Run: headless pygame with SDL's dummy video driver; simulated clock (each Clock.tick advances the game by its frame time, no real sleeping); random seed 0; keys injected as events and as key.get_pressed() state; no mouse input.
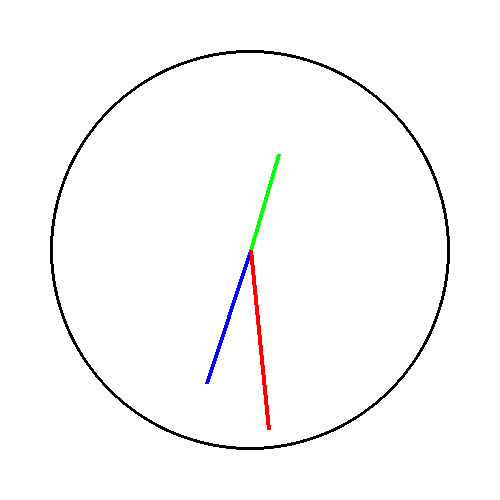
Frame 1 of 4 · flips 1–60 · no input
Frame 2 of 4 · flips 61–180 · tapped SPACE, RETURN · held RIGHT (→), D · screen unchanged from frame 1, image omitted
Frame 3 of 4 · flips 181–300 · held DOWN (↓), S · screen unchanged from frame 2, image omitted
Frame 4 of 4 · flips 301–420 · held LEFT (←), A, UP (↑), W · screen unchanged from frame 3, image omitted

The pygame program that drew these frames:

import pygame
import time
import math

# Configuração inicial
pygame.init()
LARGURA, ALTURA = 500, 500
CENTRO = (LARGURA // 2, ALTURA // 2)
RAIO = 200

# Cores
BRANCO = (255, 255, 255)
PRETO = (0, 0, 0)
VERMELHO = (255, 0, 0)
AZUL = (0, 0, 255)
VERDE = (0, 255, 0)

# Criar tela
screen = pygame.display.set_mode((LARGURA, ALTURA))
pygame.display.set_caption("Relógio Analógico")

# Função para desenhar ponteiros
def desenhar_ponteiro(angulo, comprimento, cor):
    x = CENTRO[0] + comprimento * math.cos(math.radians(angulo))
    y = CENTRO[1] - comprimento * math.sin(math.radians(angulo))
    pygame.draw.line(screen, cor, CENTRO, (x, y), 4)

# Loop principal
rodando = True
while rodando:
    screen.fill(BRANCO)
    pygame.draw.circle(screen, PRETO, CENTRO, RAIO, 3)
    
    # Obter tempo atual
    tempo = time.localtime()
    segundos = tempo.tm_sec
    minutos = tempo.tm_min
    horas = tempo.tm_hour % 12
    
    # Calcular ângulos
    angulo_seg = 90 - (segundos * 6)
    angulo_min = 90 - (minutos * 6)
    angulo_hora = 90 - (horas * 30 + minutos * 0.5)
    
    # Desenhar ponteiros
    desenhar_ponteiro(angulo_hora, RAIO * 0.5, VERDE)
    desenhar_ponteiro(angulo_min, RAIO * 0.7, AZUL)
    desenhar_ponteiro(angulo_seg, RAIO * 0.9, VERMELHO)
    
    # Atualizar tela
    pygame.display.flip()
    
    # Eventos
    for event in pygame.event.get():
        if event.type == pygame.QUIT:
            rodando = False
    
    time.sleep(1)
    
pygame.quit()
